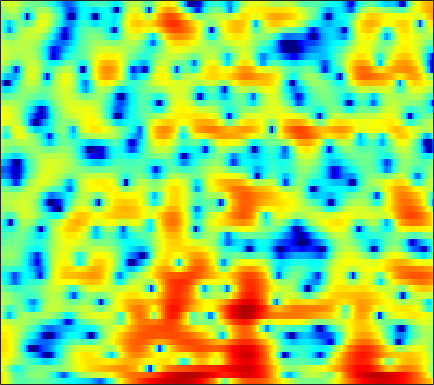

The file beside this chart, header and first rows:
6.335, 5.3252, 3.9323, 2.5169, 1.4851, 0.23458, -0.77337, -1.3097, -1.7077, -1.7953, -1.6999, -1.6117, -1.476, -1.2957, -1.1612, -1.0076, -0.91207, -0.88448, -0.90547, -0.99099, -1.1448, -1.3157, -1.6177, -1.9809
6.376, 5.29, 3.787, 2.257, 1.128, -0.2597, -1.363, -1.92, -2.253, -2.146, -1.742, -1.347, -0.8007, -0.2996, 0.01641, 0.3358, 0.5322, 0.5906, 0.5406, 0.3302, -0.05543, -0.4754, -1.234, -2.25
4.951, 3.787, 2.099, 0.2974, -1.062, -2.733, -3.916, -4.289, -4.09, -3.405, -2.604, -2.05, -1.406, -0.8973, -0.6055, -0.3262, -0.1558, -0.0828, -0.04282, -0.04353, -0.06972, -0.09621, -0.1296, -0.1516
5.38, 4.87, 4.17, 3.474, 2.963, 2.3, 1.667, 1.208, 0.6199, 0.05023, -0.5295, -0.9724, -1.579, -2.198, -2.686, -3.379, -4.12, -4.695, -5.455, -6.116, -6.56, -6.659, -6.415, -5.771
5.679, 5.603, 5.334, 4.902, 4.473, 3.783, 2.952, 2.244, 1.194, -0.004125, -1.346, -2.429, -3.93, -5.431, -6.519, -7.905, -9.229, -10.25, -11.85, -14, -17.45, -21.59, -24.24, -16.78
6.195, 6.164, 5.905, 5.417, 4.903, 4.021, 2.893, 1.888, 0.3049, -1.632, -4.04, -6.265, -10.05, -15.55, -22.98, -29.14, -18.61, -15.62, -13.45, -12.14, -11.3, -10.75, -9.915, -8.872
6.303, 6.13, 5.776, 5.26, 4.763, 3.944, 2.93, 2.06, 0.7618, -0.6909, -2.291, -3.555, -5.24, -6.786, -7.772, -8.823, -9.593, -9.994, -10.4, -10.66, -10.84, -10.85, -10.6, -10.01
5.869, 5.694, 5.372, 4.948, 4.566, 3.97, 3.259, 2.652, 1.764, 0.8086, -0.2223, -1.044, -2.2, -3.39, -4.31, -5.64, -7.125, -8.415, -10.46, -13.06, -16.68, -20.68, -26.79, -20.97
5.091, 4.896, 4.571, 4.187, 3.88, 3.461, 3.017, 2.655, 2.128, 1.55, 0.9203, 0.4069, -0.3473, -1.189, -1.872, -2.855, -3.955, -4.869, -6.215, -7.635, -8.999, -9.901, -10.62, -10.7
4.013, 3.47, 2.746, 2.134, 1.801, 1.562, 1.541, 1.58, 1.623, 1.607, 1.528, 1.412, 1.159, 0.8027, 0.5006, 0.06725, -0.3962, -0.7636, -1.278, -1.815, -2.345, -2.735, -3.232, -3.741
1.984, 0.01128, -3.395, -7.216, -7.904, -5.197, -2.523, -1.091, 0.1984, 0.919, 1.233, 1.298, 1.241, 1.094, 0.9796, 0.8829, 0.9061, 1.016, 1.207, 1.371, 1.484, 1.5, 1.413, 1.18
2.08, 0.7206, -1.173, -2.74, -3.246, -2.719, -1.717, -1.133, -0.6662, -0.6664, -1.192, -1.937, -3.335, -5.079, -6.285, -6.712, -5.264, -3.67, -1.686, -0.1028, 1.071, 1.724, 2.295, 2.607
2.517, 2.067, 1.508, 1.046, 0.6935, 0.2546, -0.0678, -0.3144, -0.7781, -1.437, -2.389, -3.381, -5.167, -7.391, -9.078, -9.861, -7.789, -5.633, -3.223, -1.336, 0.06351, 0.8556, 1.643, 2.135
1.501, 1.251, 0.852, 0.4876, 0.2232, -0.1657, -0.5497, -0.8112, -1.156, -1.502, -1.827, -2.086, -2.467, -2.726, -2.749, -2.545, -2.116, -1.643, -0.8908, -0.1046, 0.638, 1.118, 1.644, 2.003
-0.224, -0.5685, -1.174, -1.837, -2.235, -2.677, -3.03, -3.145, -3.114, -2.948, -2.703, -2.484, -2.212, -1.981, -1.794, -1.496, -1.11, -0.7917, -0.2979, 0.2805, 0.89, 1.35, 1.904, 2.368
-2.756, -3.233, -4.187, -5.791, -7.369, -9.632, -10.99, -10.49, -8.534, -6.567, -5.157, -4.427, -3.712, -3.324, -3.234, -3.252, -3.259, -3.157, -2.762, -2.009, -0.9668, -0.06648, 1.14, 2.221
-4.836, -4.701, -5.031, -6.283, -7.909, -10.43, -12.19, -11.48, -9.098, -7.105, -5.702, -5.141, -4.978, -5.319, -5.894, -7.274, -9.509, -11.8, -14.45, -11.73, -7.144, -4.387, -1.43, 0.8848
-3.328, -2.878, -2.651, -2.594, -2.791, -3.155, -3.43, -3.552, -3.63, -3.798, -4.058, -4.365, -5.152, -6.23, -7.152, -8.66, -10.36, -11.42, -11.84, -10.25, -7.338, -5.043, -2.303, 0.04918
-0.4757, -0.2173, -0.07813, -0.02784, -0.03385, -0.2209, -0.5021, -0.8048, -1.328, -2.004, -2.983, -3.892, -5.355, -7.338, -9.194, -11.92, -14.32, -14.43, -12.06, -9.023, -6.166, -4.232, -1.892, 0.1027
0.4153, 0.6066, 0.8136, 0.8258, 0.7948, 0.6669, 0.3832, 0.06698, -0.4997, -1.22, -2.207, -3.122, -4.554, -6.443, -8.167, -10.71, -12.97, -12.99, -10.57, -7.627, -5.015, -3.342, -1.414, 0.2377
-0.4208, -0.203, 0.06747, 0.2249, 0.2476, 0.2149, 0.05291, -0.138, -0.5152, -1.02, -1.609, -2.152, -2.95, -3.734, -4.312, -4.917, -5.182, -5.121, -4.661, -3.859, -2.828, -1.961, -0.7991, 0.3009
-1.735, -1.369, -1.034, -0.7094, -0.5535, -0.4524, -0.4246, -0.4569, -0.5903, -0.8614, -1.193, -1.514, -2.033, -2.539, -2.934, -3.413, -3.711, -3.781, -3.638, -3.213, -2.507, -1.856, -0.8628, 0.1455
-2.829, -2.344, -1.926, -1.622, -1.388, -1.121, -0.8539, -0.6967, -0.536, -0.5053, -0.6832, -0.9062, -1.406, -2.166, -2.85, -3.957, -5.179, -5.989, -6.549, -6.089, -4.767, -3.538, -1.884, -0.332
-3.169, -3.283, -3.494, -3.873, -3.946, -3.451, -2.53, -1.744, -0.8188, -0.1303, 0.176, 0.1378, -0.2484, -1.137, -2.157, -4.134, -7.256, -11.02, -22.83, -16.01, -8.578, -5.469, -2.612, -0.555
-2.425, -3.652, -6.171, -11.32, -20.55, -13.58, -6.417, -3.461, -0.9161, 0.6069, 1.518, 1.789, 1.756, 1.319, 0.7024, -0.3505, -1.636, -2.578, -3.469, -3.558, -2.99, -2.38, -1.437, -0.5316
-0.08038, -0.626, -1.636, -2.431, -2.785, -2.283, -1.061, 0.009048, 1.309, 2.28, 2.899, 3.154, 3.177, 2.928, 2.554, 1.885, 1.069, 0.3993, -0.5021, -1.379, -2.184, -2.747, -3.483, -4.096
1.086, 1.207, 1.23, 1.314, 1.425, 1.669, 2.027, 2.353, 2.732, 3.074, 3.233, 3.256, 3.111, 2.723, 2.304, 1.492, 0.4551, -0.485, -1.981, -3.772, -5.825, -7.433, -9.727, -12.06
1.361, 1.601, 1.919, 2.087, 2.249, 2.422, 2.616, 2.75, 2.929, 3.041, 3.095, 3.033, 2.836, 2.437, 1.99, 1.154, -0.02506, -1.17, -3.131, -5.719, -9.313, -12.95, -20.09, -25.12
1.301, 1.388, 1.521, 1.556, 1.585, 1.634, 1.731, 1.814, 2.033, 2.246, 2.499, 2.628, 2.709, 2.637, 2.424, 1.954, 1.163, 0.3425, -1.065, -2.889, -5.135, -6.958, -9.23, -10.4
-0.05537, -0.1863, -0.5723, -0.922, -1.303, -1.702, -1.935, -1.874, -1.446, -0.6477, 0.2608, 0.9724, 1.785, 2.416, 2.729, 2.93, 2.879, 2.679, 2.203, 1.546, 0.7496, 0.1069, -0.6887, -1.394
-4.182, -4.433, -5.136, -6.265, -7.463, -9.719, -12.52, -13.71, -11.76, -8.11, -4.997, -3.132, -1.079, 0.4864, 1.441, 2.377, 3.032, 3.349, 3.561, 3.575, 3.434, 3.232, 2.882, 2.433
-9.858, -9.665, -9.821, -10.91, -12.05, -14.3, -16.85, -17.75, -16, -12.31, -8.914, -6.649, -4.13, -2.025, -0.7499, 0.6683, 1.749, 2.37, 2.989, 3.382, 3.592, 3.651, 3.587, 3.401
-11.1, -10.9, -11.09, -12.1, -13.19, -14.99, -16.8, -17.21, -16.16, -13.33, -10.29, -8.054, -5.5, -3.309, -1.956, -0.4239, 0.7855, 1.516, 2.282, 2.84, 3.208, 3.389, 3.497, 3.495
-6.905, -7.329, -8.322, -9.734, -11.19, -13.96, -18.23, -21.95, -19.01, -13.46, -9.472, -7.218, -4.761, -2.838, -1.633, -0.3265, 0.7138, 1.343, 2.002, 2.489, 2.839, 3.015, 3.17, 3.236
-2.178, -2.739, -3.636, -4.529, -5.272, -6.146, -6.78, -6.889, -6.508, -5.518, -4.283, -3.276, -2.063, -0.991, -0.3181, 0.4338, 1.005, 1.322, 1.628, 1.824, 1.95, 2.01, 2.087, 2.15
1.229, 0.6297, -0.03905, -0.5828, -0.9094, -1.185, -1.282, -1.262, -1.056, -0.7523, -0.349, -0.06067, 0.306, 0.5979, 0.7494, 0.8375, 0.7905, 0.6649, 0.3932, 0.03816, -0.3559, -0.588, -0.7697, -0.7045
2.579, 1.711, 0.9709, 0.6082, 0.6634, 0.902, 1.251, 1.497, 1.768, 1.932, 1.993, 1.936, 1.788, 1.502, 1.222, 0.7124, 0.05882, -0.5422, -1.563, -2.885, -4.588, -5.998, -7.478, -7.203
1.27, -1.55, -4.508, -3.141, -1.026, 1.225, 2.682, 3.381, 3.854, 3.948, 3.671, 3.314, 2.602, 1.721, 0.9944, 0.01503, -0.9413, -1.678, -2.808, -4.334, -6.649, -9.243, -14.13, -12.83
2.736, 0.3862, -1.879, -1.085, 0.5764, 2.413, 3.565, 4.007, 4.117, 3.706, 2.807, 1.834, 0.07927, -2.067, -3.853, -5.929, -6.955, -6.938, -6.406, -5.931, -5.462, -5.222, -4.686, -3.785
4.954, 4.365, 3.733, 3.39, 3.313, 3.263, 3.121, 2.85, 2.237, 1.202, -0.3118, -1.829, -4.542, -8.237, -12.29, -21.04, -23.12, -17.35, -13.4, -10.93, -8.95, -7.657, -5.92, -4.347
4.898, 4.675, 4.307, 3.975, 3.694, 3.277, 2.746, 2.243, 1.379, 0.2144, -1.245, -2.595, -4.753, -7.236, -9.278, -11.92, -14.3, -15.81, -17.34, -16.97, -13.95, -11.29, -8.255, -5.716
3.904, 3.797, 3.645, 3.429, 3.216, 2.869, 2.42, 2.019, 1.316, 0.4555, -0.6002, -1.569, -3.02, -4.687, -6.123, -8.23, -10.78, -13.06, -16.67, -17.64, -13.68, -10.69, -7.379, -4.862
1.799, 1.8, 1.815, 1.759, 1.718, 1.621, 1.471, 1.303, 0.9976, 0.5955, 0.03713, -0.4633, -1.233, -2.15, -2.902, -3.951, -4.955, -5.612, -6.153, -6.13, -5.501, -4.706, -3.481, -2.194
-1.463, -1.377, -1.349, -1.208, -1.035, -0.7446, -0.423, -0.2182, 0.0412, 0.1721, 0.1853, 0.1455, -0.05369, -0.3713, -0.63, -1.059, -1.461, -1.72, -1.941, -1.98, -1.796, -1.512, -0.986, -0.3142
-5.391, -5.843, -6.365, -6.171, -5.604, -4.43, -3.175, -2.276, -1.265, -0.4472, 0.2107, 0.5516, 0.8384, 0.9623, 0.9241, 0.7469, 0.4269, 0.1354, -0.2812, -0.6372, -0.8371, -0.8363, -0.5305, 0.02611
-7.844, -10.92, -18.44, -20.9, -13.37, -8.648, -5.827, -4.273, -2.531, -0.9732, 0.3217, 1.095, 1.899, 2.358, 2.439, 2.274, 1.724, 1.063, -0.1497, -1.68, -3.248, -3.957, -3.614, -2.084
-3.261, -4.791, -6.55, -7.609, -7.869, -8.007, -8.203, -7.856, -5.941, -3.169, -0.6381, 0.8963, 2.355, 3.189, 3.473, 3.338, 2.657, 1.741, -0.1471, -3.143, -8.315, -15.1, -11.89, -5.223
1.06, 0.2722, -0.9688, -2.496, -3.943, -6.56, -10.86, -14.67, -10.35, -4.885, -1.407, 0.3579, 1.964, 2.905, 3.249, 3.235, 2.761, 2.122, 0.9343, -0.497, -1.833, -2.546, -2.815, -2.322
3.021, 2.517, 1.706, 0.7874, 0.05719, -0.8401, -1.498, -1.649, -1.278, -0.3938, 0.6359, 1.344, 2.057, 2.486, 2.576, 2.422, 1.948, 1.389, 0.4353, -0.7213, -1.949, -2.864, -4.013, -4.844
3.486, 3.192, 2.74, 2.288, 1.975, 1.626, 1.403, 1.361, 1.409, 1.565, 1.778, 1.942, 2.062, 2.024, 1.852, 1.452, 0.7947, 0.128, -1.003, -2.484, -4.356, -6.113, -9.102, -13.13
3.235, 2.99, 2.69, 2.427, 2.272, 2.104, 2.014, 1.986, 2.002, 2.045, 2.082, 2.071, 1.998, 1.797, 1.561, 1.068, 0.3643, -0.3096, -1.473, -2.937, -4.784, -6.484, -9.142, -12.18
2.55, 2.244, 1.897, 1.635, 1.514, 1.479, 1.555, 1.647, 1.827, 2.012, 2.15, 2.197, 2.189, 2.078, 1.917, 1.551, 1.017, 0.4804, -0.4176, -1.519, -2.85, -3.946, -5.489, -7.044
1.323, 0.6964, -0.134, -0.7245, -0.8894, -0.6436, -0.06935, 0.4631, 1.121, 1.665, 2.08, 2.327, 2.539, 2.655, 2.654, 2.573, 2.35, 2.063, 1.542, 0.8039, -0.1357, -0.9695, -2.272, -3.78
-0.4567, -2.01, -5.04, -8.837, -9.671, -6.531, -3.305, -1.599, -0.0949, 0.8192, 1.37, 1.663, 2.003, 2.357, 2.647, 3.03, 3.307, 3.418, 3.355, 3.034, 2.461, 1.835, 0.7358, -0.6639
-0.8653, -1.938, -3.997, -6.242, -6.69, -4.821, -2.567, -1.44, -0.6356, -0.6077, -1.202, -1.873, -2.303, -1.567, -0.3772, 1.254, 2.594, 3.322, 3.889, 4.073, 3.875, 3.502, 2.721, 1.633
-0.8169, -0.288, 0.1447, 0.357, 0.5077, 0.6885, 0.7557, 0.6485, 0.02634, -1.392, -4.088, -7.705, -18.81, -10.63, -5.268, -1.29, 1.059, 2.18, 3.122, 3.553, 3.556, 3.332, 2.765, 1.903
-0.5147, 0.5983, 1.549, 2.111, 2.339, 2.407, 2.218, 1.918, 1.251, 0.3015, -0.8315, -1.667, -2.338, -2.17, -1.55, -0.5566, 0.3495, 0.8741, 1.341, 1.491, 1.385, 1.133, 0.5846, -0.2007
1.742, 2.292, 2.83, 3.14, 3.223, 3.165, 2.924, 2.611, 2.086, 1.465, 0.8196, 0.383, -0.09917, -0.4247, -0.5831, -0.6999, -0.7827, -0.8565, -1.032, -1.288, -1.642, -1.987, -2.584, -3.336
